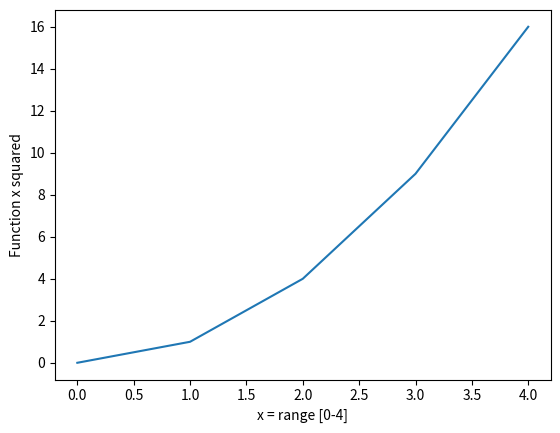

The script that saved this image:
# [redacted]
#Solution for Q10 plotting function x squared is in the range [0,4]

#The matplotlib.pyplot is imported as plt
import matplotlib.pyplot as plt

#This is the value for x in an list
x = [0, 1, 2, 3, 4]
#This is the new list for the squared values of x written in to a new list twopwrx
xsqr = []
y = 0
#This for loop calculated the squared value of x and appends it to the list 'xsqr'
for index in x[:]:
  x[y] = x[y] * x[y]
  xsqr.append(x[y])
  y = y + 1
#The newly calculated list xsqr is plotted
plt.plot(xsqr)
plt.xlabel('x = range [0-4]')
plt.ylabel('Function x squared')
plt.show()
